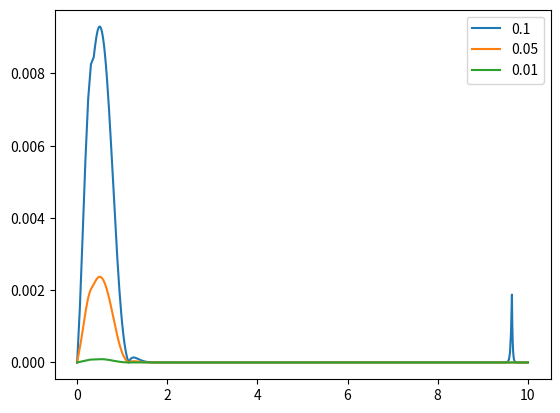

This figure's Python source:
import math
import matplotlib.pyplot as plt

class AdaptiveTimestepper():

    def __init__(self, y0, f, starting_h, t0=0, epsilon=1):
        self.y = y0
        self.f = f
        self.h = starting_h
        self.t = t0
        self.epsilon = epsilon
        self.max_steps = 1000

    def step_forwards(self):
        steps = 0
        h, y, t = self.h, self.y, self.t
        while True:
            # bail out if we're not converging
            if steps > self.max_steps:
                raise RuntimeError('Not converged after {} steps'.format(steps))
            steps += 1

            # take one step forwards by h
            A1 = y + h * self.f(t, y)

            # take two half-steps forwards by h/2
            A2 =  y + h/2 * self.f(t,       y)
            A2 = A2 + h/2 * self.f(t + h/2, A2)

            # compare the two in order to generate an error estimate
            E = (A1 - A2)
            r = math.fabs(E) / h

            # break out if the error is accceptible
            error_below_threshold = (r < self.epsilon)
            if error_below_threshold:
                self.h = h
                self.t += h
                self.y = 2 * A2 - A1
                return steps, h, self.y

            # repeat with a reduced h if the error is too high
            h = 0.9 * self.epsilon * h / r

    def time(self):
        return self.t

def main():

    # problem definition
    f0 = math.exp(-2)
    t_final = 10
    def f(t, y):
        return 8 * (1 - 2 * t) * y

    # analytical solution
    def f_solution(t):
        return f0 * math.exp(-8 * (t - 1) * t)

    def solve_numerically(epsilon, starting_h):
        # set up a timestepper
        timestepper = AdaptiveTimestepper(f0, f, starting_h, epsilon=epsilon)
        ts = [0]
        ys = [f0]
        while timestepper.time() < t_final:
            _, _, solution = timestepper.step_forwards()
            ts.append(timestepper.time())
            ys.append(solution)

        # create the errors from the analytical solution
        errors = []
        for t, y in zip(ts, ys):
            analytical_solution = f_solution(t)
            error = math.fabs(y - analytical_solution)
            errors.append(error)

        return ts, errors

    def plot(epsilon, starting_h):
        ts, errors = solve_numerically(epsilon, starting_h)
        return plt.plot(ts, errors, label=str(epsilon))[0]

    # generate lines
    handles = []
    handles.append(plot(epsilon=0.1, starting_h=1))
    handles.append(plot(epsilon=0.05, starting_h=1))
    handles.append(plot(epsilon=0.01, starting_h=1))

    # create and show final plot
    plt.legend(handles=handles)
    plt.show()

if __name__ == '__main__':
    main()